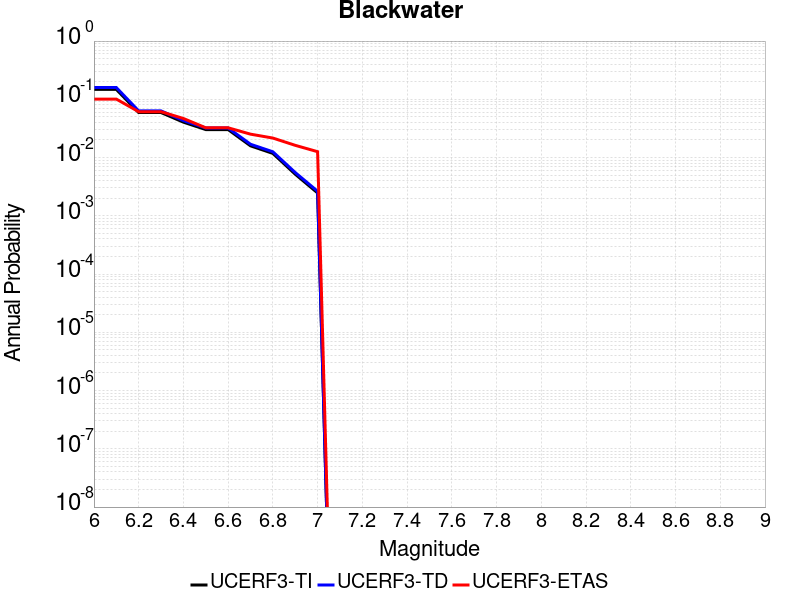

Values plotted in this chart, from the file beside it:
Magnitude, UCERF3-TI Prob, UCERF3-TD Prob, UCERF3-ETAS Prob
6.0, 0.1481, 0.1593, 0.1009
6.1, 0.1481, 0.1593, 0.1009
6.2, 0.05926, 0.06323, 0.06126
6.3, 0.05926, 0.06323, 0.06126
6.4, 0.04053, 0.04317, 0.04685
6.5, 0.03023, 0.03218, 0.03243
6.6, 0.03023, 0.03218, 0.03243
6.7, 0.0159, 0.01693, 0.02523
6.8, 0.01179, 0.01256, 0.02162
6.9, 0.00518, 0.005529, 0.01622
7.0, 0.002469, 0.002639, 0.01261
